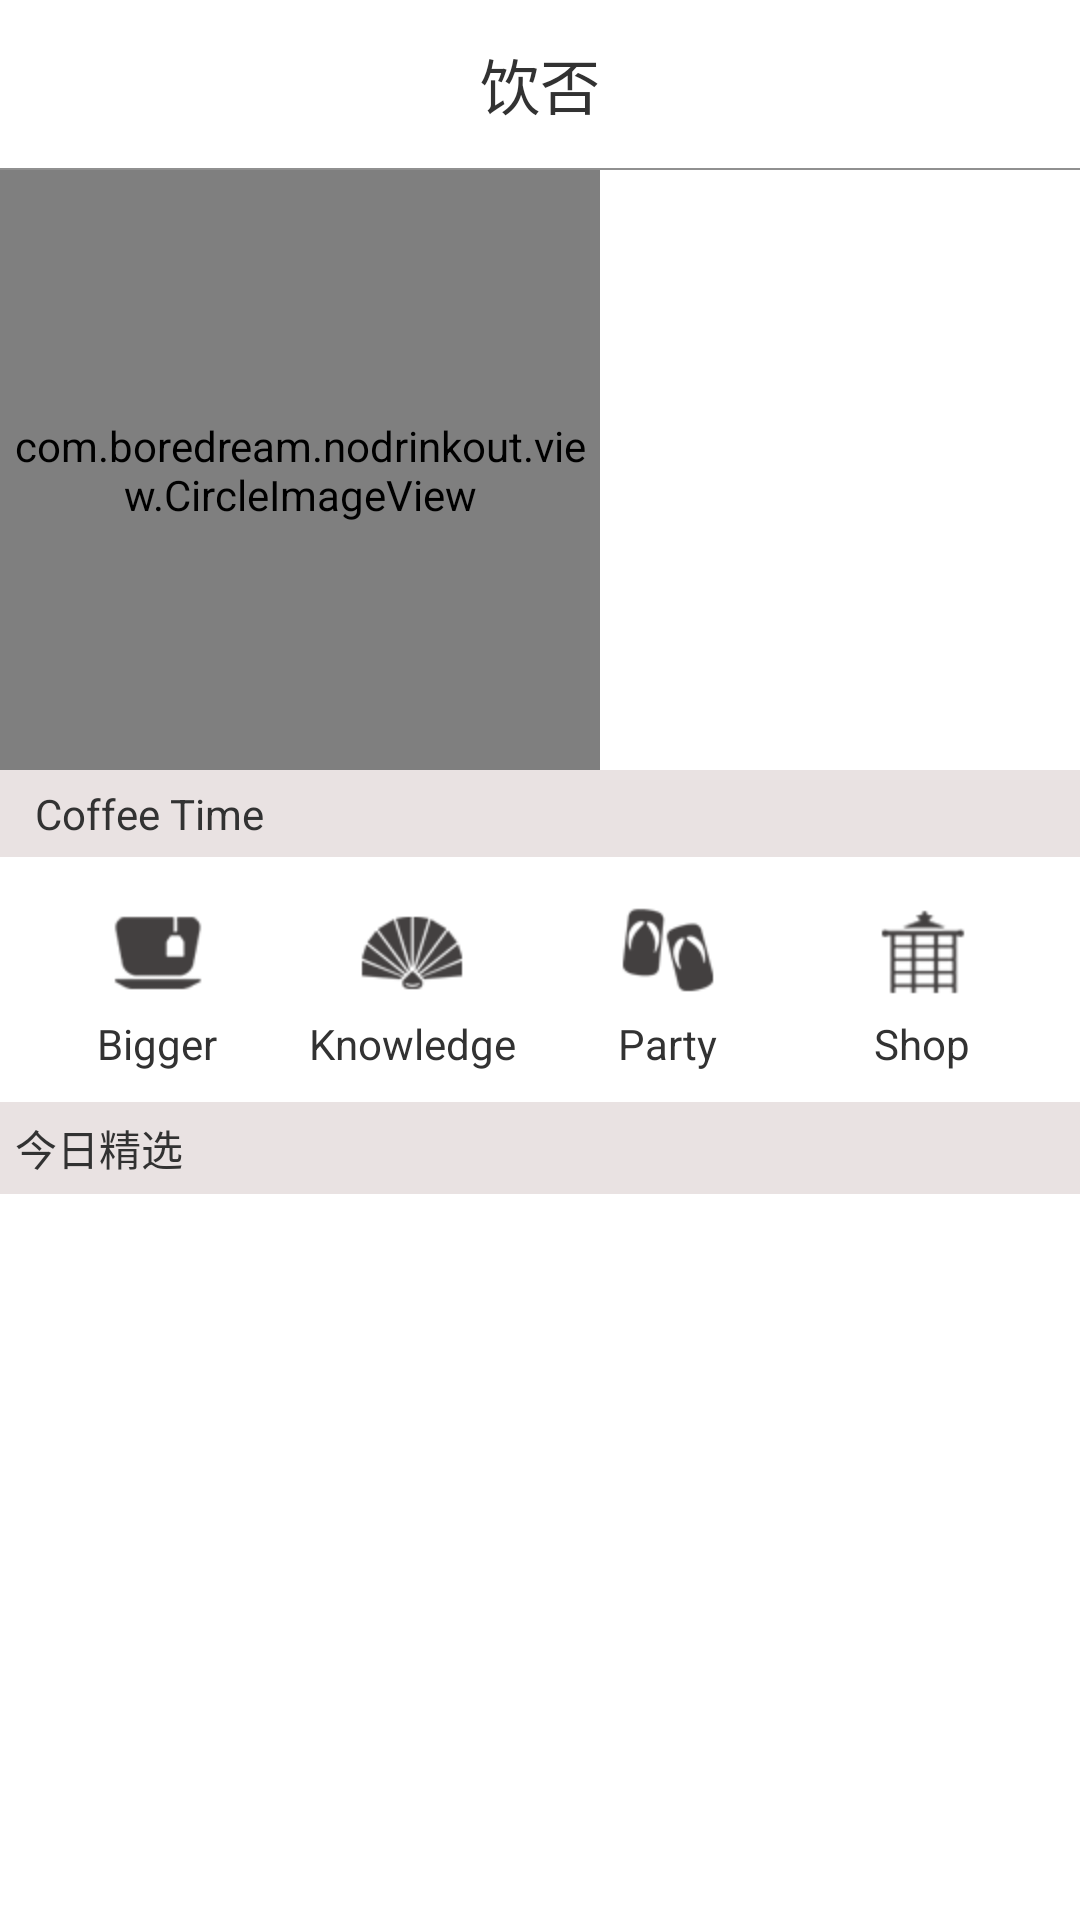

Layout XML and referenced resources for this Android screen:
<!-- AndroidManifest.xml: application theme AppTheme -->
<!-- res/layout/activity_main.xml -->
<LinearLayout xmlns:android="http://schemas.android.com/apk/res/android"
    xmlns:tools="http://schemas.android.com/tools"
    android:layout_width="match_parent"
    android:layout_height="match_parent"
    android:background="#fff"
    android:orientation="vertical" >

    <TextView
        android:id="@+id/tv_title"
        android:layout_width="match_parent"
        android:layout_height="56dp"
        android:gravity="center"
        android:paddingBottom="10dp"
        android:paddingTop="10dp"
        android:text="饮否"
        android:textSize="20sp" />

    <View
        android:layout_width="fill_parent"
        android:layout_height="0.5dip"
        android:background="#FF909090" />

    <com.boredream.nodrinkout.view.CircleImageView 
        android:layout_width="200dp"
        android:layout_height="200dp"
        android:src="@drawable/bg"
        />
    
    <android.support.v4.view.ViewPager
        android:id="@+id/vp_gallery"
        android:visibility="gone"
        android:layout_width="match_parent"
        android:layout_height="240dp" >
    </android.support.v4.view.ViewPager>

    <TextView
        android:layout_width="match_parent"
        android:layout_height="wrap_content"
        android:background="#e9e2e2"
        android:padding="5dp"
        android:text="  Coffee Time" />

    <LinearLayout
        android:layout_width="match_parent"
        android:layout_height="wrap_content"
        android:orientation="horizontal"
        android:padding="10dp" >

        <TextView
            android:id="@+id/tv_bigger"
            android:layout_width="0dp"
            android:layout_height="wrap_content"
            android:layout_weight="1"
            android:drawableTop="@drawable/bigger"
            android:gravity="center_horizontal"
            android:text="Bigger" />

        <TextView
            android:id="@+id/tv_zishi"
            android:layout_width="0dp"
            android:layout_height="wrap_content"
            android:layout_weight="1"
            android:drawableTop="@drawable/know"
            android:gravity="center_horizontal"
            android:text="Knowledge" />

        <TextView
            android:id="@+id/tv_huodong"
            android:layout_width="0dp"
            android:layout_height="wrap_content"
            android:layout_weight="1"
            android:drawableTop="@drawable/party"
            android:gravity="center_horizontal"
            android:text="Party" />

        <TextView
            android:id="@+id/tv_dian"
            android:layout_width="0dp"
            android:layout_height="wrap_content"
            android:layout_weight="1"
            android:drawableTop="@drawable/shop"
            android:gravity="center_horizontal"
            android:text="Shop" />
    </LinearLayout>

    <TextView
        android:layout_width="match_parent"
        android:layout_height="wrap_content"
        android:background="#e9e2e2"
        android:padding="5dp"
        android:text="今日精选" />

    <ListView
        android:id="@+id/lv_jingxuan"
        android:layout_width="match_parent"
        android:layout_height="match_parent" >
    </ListView>

</LinearLayout>
<!-- resources referenced by this layout -->
<resources>
  <!-- drawable bg: jpg bitmap (drawable-hdpi, 14872 bytes) -->
  <!-- drawable bigger: png bitmap (drawable-hdpi, 886 bytes) -->
  <!-- drawable know: png bitmap (drawable-hdpi, 1836 bytes) -->
  <!-- drawable party: png bitmap (drawable-hdpi, 1431 bytes) -->
  <!-- drawable shop: png bitmap (drawable-hdpi, 1567 bytes) -->
  <style name="AppTheme" parent="AppBaseTheme">
  
          
          <item name="android:windowNoTitle">true</item>
          <item name="android:windowFullscreen">true</item>
      </style>
  <style name="AppBaseTheme" parent="android:Theme.Light" />
</resources>
